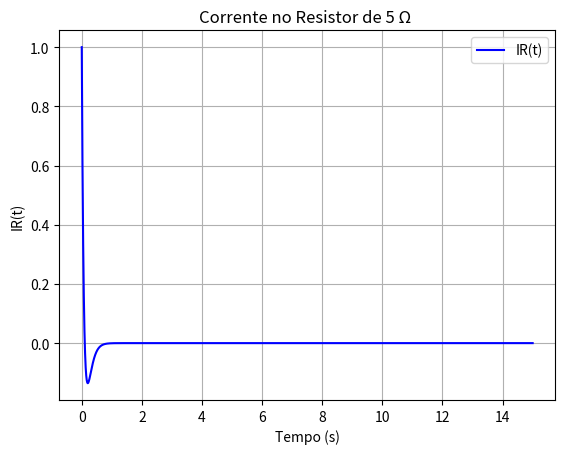

This figure's Python source:
import numpy as np
from scipy.optimize import fsolve
import matplotlib.pyplot as plt

# Classe RLC para gerenciar melhor os cálculos
class RLC:
    ESTIMATIVA_INICIAL = np.array([1,1])  # Estimativa inicial para o Sistema Não Linear
    t = np.linspace(0, 15, 9000)  # Vetor do eixo de tempo

    def __init__(self, R):
        self.R = R
        self.C = 10/1000
        self.L = 1
        self.v_0 = 5
        self.i_0 = 0
        self.alpha = 1/(2 * self.R * self.C)  # Frequência de neper
        self.omega = 1/np.sqrt(self.L * self.C)  # Frequência ressonante

    # Calculando dv(0)/dt
    @property
    def dv_0(self):
        return -(self.v_0 + self.R * self.i_0)/(self.R * self.C)

    # Calculando as raízes s1 e s2 (Frequências Naturais)
    @property
    def s1(self):
        return -self.alpha + np.sqrt(pow(self.alpha, 2) - pow(self.omega, 2))

    @property
    def s2(self):
        return -self.alpha - np.sqrt(pow(self.alpha, 2) - pow(self.omega, 2))

    # A resposta natural é dada por:
    # v1(t) = A1 * e^s1*t
    # v2(t) = A2 * e^s2*t
    # v(t)  = v1(t) + v2(t)

    def sistema_amortecimento_supercritico(self, vars):
        """
        Resolve o sistema:
        Eq1:
        0 = A1*e^s1*t + A2*e^s2*t - v(0)
        0 = A1 + A2 - v(0)

        Eq2:
        0 = s1*A1*e^s1*t + s2*A2*e^s2*t - dv(0)/dt
        0 = s1*A1 + s2*A2 - dv(0)/dt

        :param vars: Variáveis a serem descobertas
        :return: Equações para o fsolve do scipy.optimize
        """
        (A1, A2) = vars
        eq1 = A1 + A2 - self.v_0
        eq2 = self.s1*A1 + self.s2*A2 - self.dv_0
        return [eq1, eq2]

    def sistema_amortecimento_critico(self, vars):
        """
        Resolve o sistema:
        Eq1:
        0 = (A1 + A2*t)*e^(-omega*t) - v(0)
        0 = A1 - v(0)

        Eq2:
        0 = s1*A1*e^s1*t + s2*A2*e^s2*t - dv(0)/dt
        0 = s1*A1 + s2*A2 - dv(0)/dt

        :param vars: Variáveis a serem descobertas
        :return: Equações para o fsolve do scipy.optimize
        """

    def funcao_amortecimento_supercritico(self, tempo):
        """
        Função v(t) = A1*e^s1*t + A2*e^s2*t

        :param tempo: Variável de tempo
        :return:  O valor da função para t
        """
        params = self.calcular_A1_A2()
        return params[0]*np.exp(self.s1*tempo) + params[1]*np.exp(self.s2*tempo)

    def funcao_amortecimento_critico(self, tempo):
        """
        Função v(t) = (A1 + A2*t)*e^(-omega*t)

        :param tempo: Variável de tempo
        :return:  O valor da função para t
        """
        params = self.calcular_A1_A2()
        return (params[0] + params[1]*tempo)*np.exp(-self.omega*tempo)


    #def sistema_subamortecido(self):

    def calcular_A1_A2(self):
        if self.alpha > self.omega:
            return fsolve(self.sistema_amortecimento_supercritico, self.ESTIMATIVA_INICIAL)
        if self.alpha == self.omega:
            return [self.v_0, self.dv_0 + (self.omega*self.v_0)]

    def calcula_v_t(self):
        if self.alpha > self.omega:
            return self.funcao_amortecimento_supercritico(self.t)
        if self.alpha == self.omega:
            return self.funcao_amortecimento_critico(self.t)

    def plotar_v_t(self):
        # Calcula v_t
        v_t = self.calcula_v_t()

        # Customização do gráfico
        plt.plot(self.t, v_t, label="v(t)", color="red")
        plt.title("Resposta v(t)")
        plt.xlabel("Tempo (s)")
        plt.ylabel("v(t)")
        plt.legend()
        plt.grid(True)
        plt.show()

    def plotar_i_r(self):
        # Calcula i_r
        i_r = self.calcula_v_t()/self.R

        # Customização do gráfico
        plt.plot(self.t, i_r, label="IR(t)", color="blue")
        plt.title(f"Corrente no Resistor de {self.R} Ω ")
        plt.xlabel("Tempo (s)")
        plt.ylabel("IR(t)")
        plt.legend()
        plt.grid(True)
        plt.show()



circuito_1_5_ohm = RLC(1.5) # É supercrítico
circuito_5_ohm = RLC(5) # É crítico
circuito_10_ohm = RLC(10) # Subamortecido
circuito_100_ohm = RLC(100) # Subamortecido

print(circuito_5_ohm.dv_0)
print(circuito_5_ohm.calcular_A1_A2())
circuito_5_ohm.plotar_i_r()
